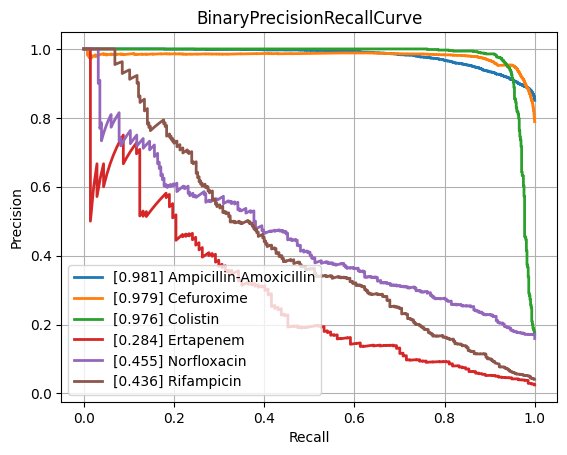

The file beside this chart, header and first rows:
class, PrecisionRecallAUC, FrequencyPositiveClass, n_positives, n_negatives
Amikacin, 0.8716, 0.1659, 1076, 5411
Amoxicillin-Clavulanic acid, 0.8766, 0.405, 4178, 6138
Ampicillin, 0.9491, 0.6378, 9988, 5673
Ampicillin-Amoxicillin, 0.9813, 0.8507, 5722, 1004
Cefazolin, 0.9047, 0.4595, 1032, 1214
Cefepime, 0.8728, 0.305, 3559, 8108
Cefpodoxime, 0.791, 0.3677, 535, 920
Ceftazidime, 0.8193, 0.2666, 4378, 12044
Ceftriaxone, 0.794, 0.2681, 3759, 10264
Cefuroxime, 0.9794, 0.7891, 6628, 1771
Ciprofloxacin, 0.8037, 0.2911, 6746, 16427
Clindamycin, 0.905, 0.5055, 5730, 5605
Colistin, 0.9756, 0.1719, 756, 3641
Cotrimoxazole, 0.8056, 0.3132, 7956, 17446
Ertapenem, 0.2841, 0.02468, 137, 5414
Erythromycin, 0.9112, 0.5581, 5773, 4571
Fosfomycin, 0.7672, 0.2124, 1828, 6778
Fosfomycin-Trometamol, 0.4804, 0.2291, 299, 1006
Fusidic acid, 0.7245, 0.3179, 900, 1931
Gentamicin, 0.9612, 0.4495, 9286, 11372
Imipenem, 0.9575, 0.3319, 7857, 15815
Levofloxacin, 0.8933, 0.3663, 3351, 5796
Meropenem, 0.7539, 0.1389, 2567, 15908
Mupirocin, 0.9234, 0.1083, 152, 1251
Nitrofurantoin, 0.7277, 0.1106, 393, 3160
Norfloxacin, 0.4552, 0.1594, 281, 1482
Oxacillin, 0.8861, 0.4201, 2861, 3950
Penicillin, 0.9664, 0.7631, 3028, 940
Piperacillin-Tazobactam, 0.8252, 0.3123, 6267, 13803
Rifampicin, 0.4362, 0.0416, 305, 7026
Teicoplanin, 0.5331, 0.03619, 71, 1891
Tetracycline, 0.7221, 0.2435, 1729, 5372
Tobramycin, 0.841, 0.2337, 1309, 4293
Vancomycin, 0.7899, 0.04985, 655, 12484
micro, 0.8948, 0.3356, , 
macro, 0.7991, NaN, , 
